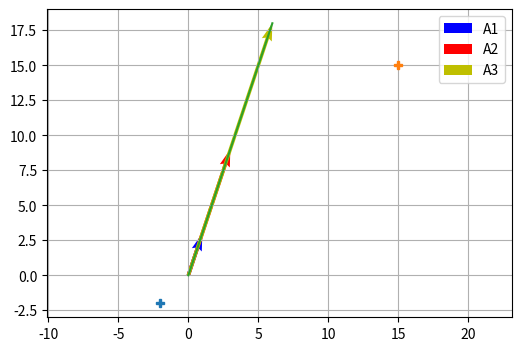

The matplotlib source for this figure:
"""
Exercice 4.1 : Fonction pour une interpolation linéaire : Écrire une fonction qui prend 
comme argument x1, x2, y1, y2 et x et qui renvoie la valeur y issue d’une interpolation linéaire.
"""

import matplotlib.pyplot as plt


# On place deux points qu'on n'affiche pas afin de délimiter l'étendue des axes
plt.figure(figsize=(6, 4), dpi=100) 
plt.plot(-2, -2, 'P')
plt.plot(15, 15, 'P')
plt.axis('equal')  # Trace un repère orthonormé

x1 = 1
x2 = 3
y1 = 3
y2 = 9
x = 6

def f(x1, x2, y1, y2, x):
    coeff = y1 / x1
    if coeff == (y2/x2):
        print('y =', x*coeff, '\nLe coeff directeur est : ', coeff)
        return x*coeff
    else: 
        print('Pas linéaire')
        return x*(y2/x2)

x_liste = [0, x1, x2, x]
y_liste = [0, y1, y2]
titre = ['A1', 'A2', 'A3']
couleur = ['b','r', 'y']

y_liste.append(f(x1, x2, y1, y2, x))


for i in range(len(x_liste)-1):
    plt.quiver(0, 0, x_liste[i+1], y_liste[i+1], angles = 'xy', scale_units = 'xy', scale = 1, 
               label=titre[i], color=couleur[i])  # Tracé d'un vecteur

plt.plot(x_liste, y_liste)
plt.grid()
plt.legend()
plt.show()
